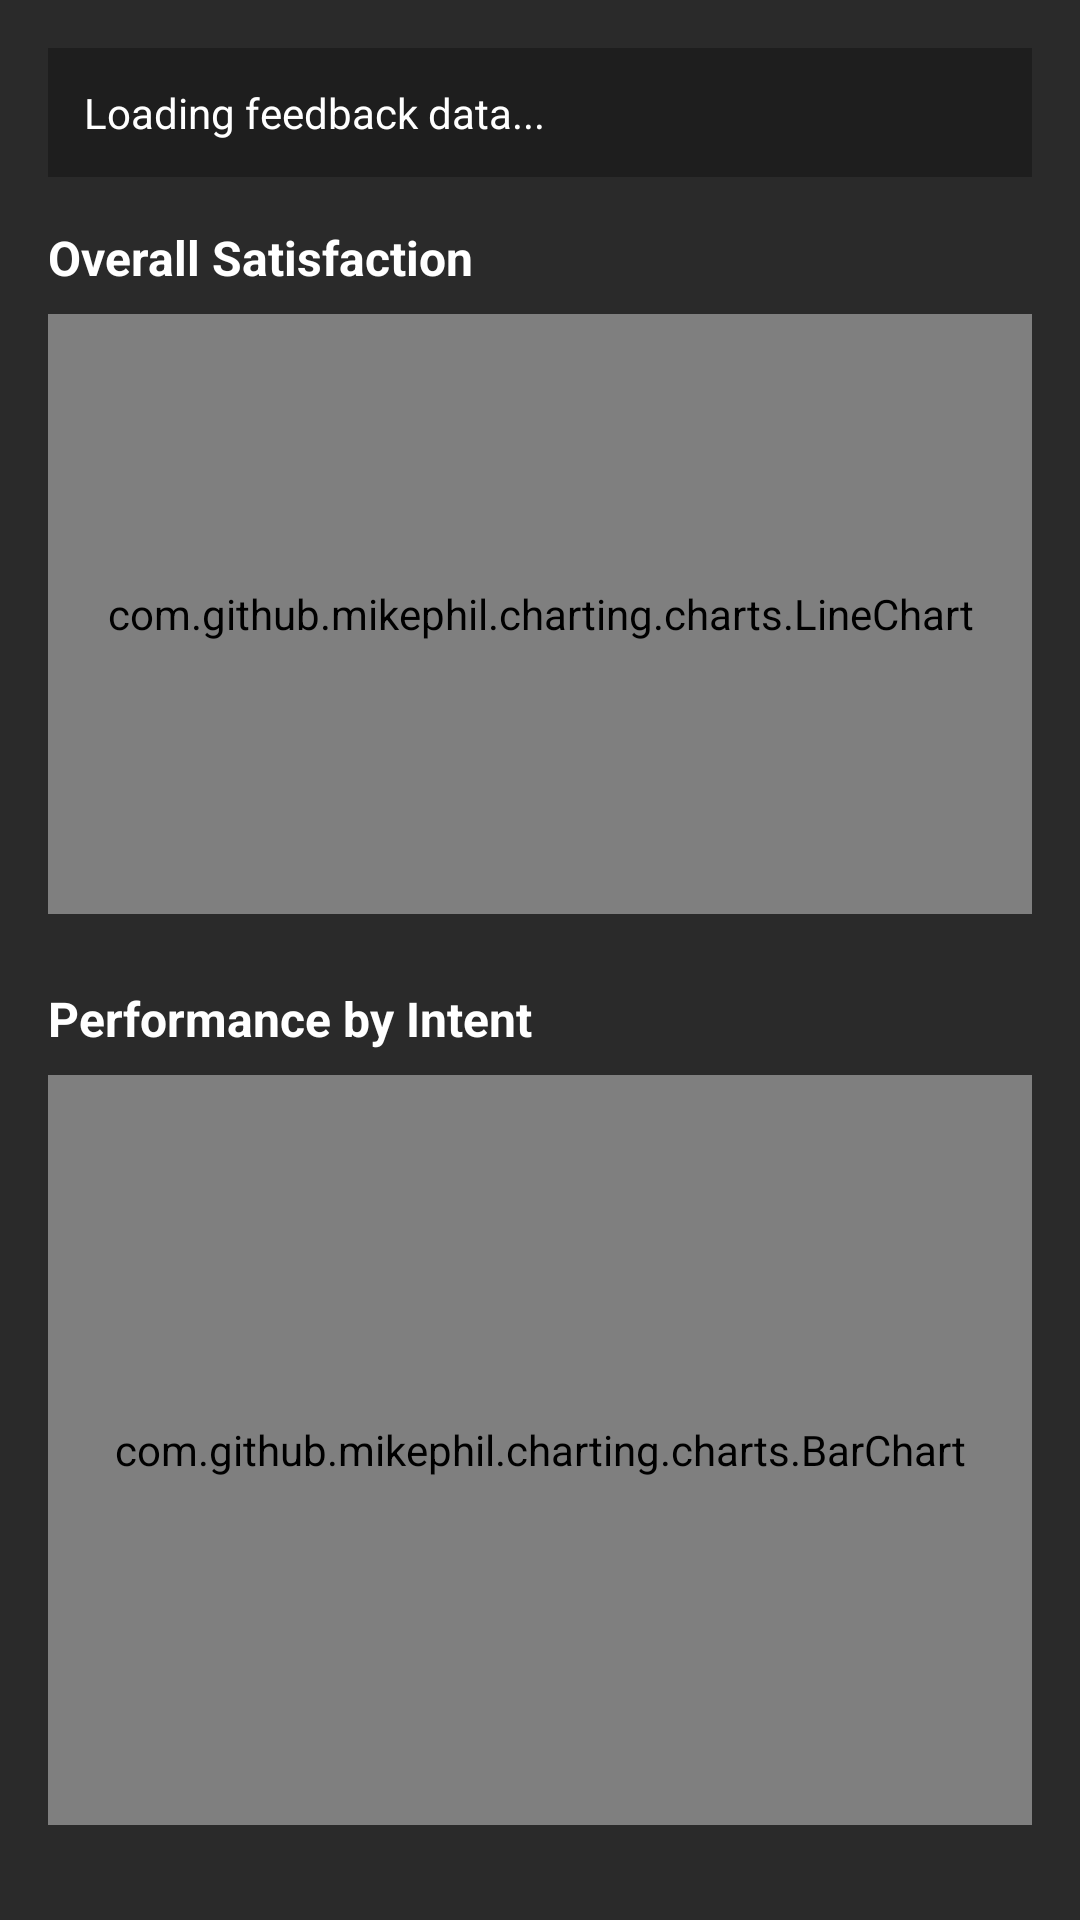

Reconstruct the res/layout file that produces this screen, plus the resources it refers to.
<!-- AndroidManifest.xml: application theme Theme.AILive -->
<!-- res/layout/view_feedback_chart.xml -->
<?xml version="1.0" encoding="utf-8"?>
<LinearLayout
    xmlns:android="http://schemas.android.com/apk/res/android"
    android:layout_width="match_parent"
    android:layout_height="wrap_content"
    android:orientation="vertical"
    android:padding="16dp"
    android:background="#2A2A2A">

    
    <TextView
        android:id="@+id/feedbackSummaryText"
        android:layout_width="match_parent"
        android:layout_height="wrap_content"
        android:text="Loading feedback data..."
        android:textColor="#FFFFFF"
        android:textSize="14sp"
        android:padding="12dp"
        android:background="#1E1E1E"
        android:layout_marginBottom="16dp" />

    
    <TextView
        android:layout_width="wrap_content"
        android:layout_height="wrap_content"
        android:text="Overall Satisfaction"
        android:textColor="#FFFFFF"
        android:textSize="16sp"
        android:textStyle="bold"
        android:layout_marginBottom="8dp" />

    <com.github.mikephil.charting.charts.LineChart
        android:id="@+id/satisfactionLineChart"
        android:layout_width="match_parent"
        android:layout_height="200dp"
        android:layout_marginBottom="24dp" />

    
    <TextView
        android:layout_width="wrap_content"
        android:layout_height="wrap_content"
        android:text="Performance by Intent"
        android:textColor="#FFFFFF"
        android:textSize="16sp"
        android:textStyle="bold"
        android:layout_marginBottom="8dp" />

    <com.github.mikephil.charting.charts.BarChart
        android:id="@+id/intentPerformanceChart"
        android:layout_width="match_parent"
        android:layout_height="250dp" />

</LinearLayout>
<!-- resources referenced by this layout -->
<resources>
  <style name="Theme.AILive" parent="Theme.AppCompat.NoActionBar">
          <item name="android:statusBarColor">@android:color/black</item>
          <item name="android:navigationBarColor">@android:color/black</item>
      </style>
</resources>
